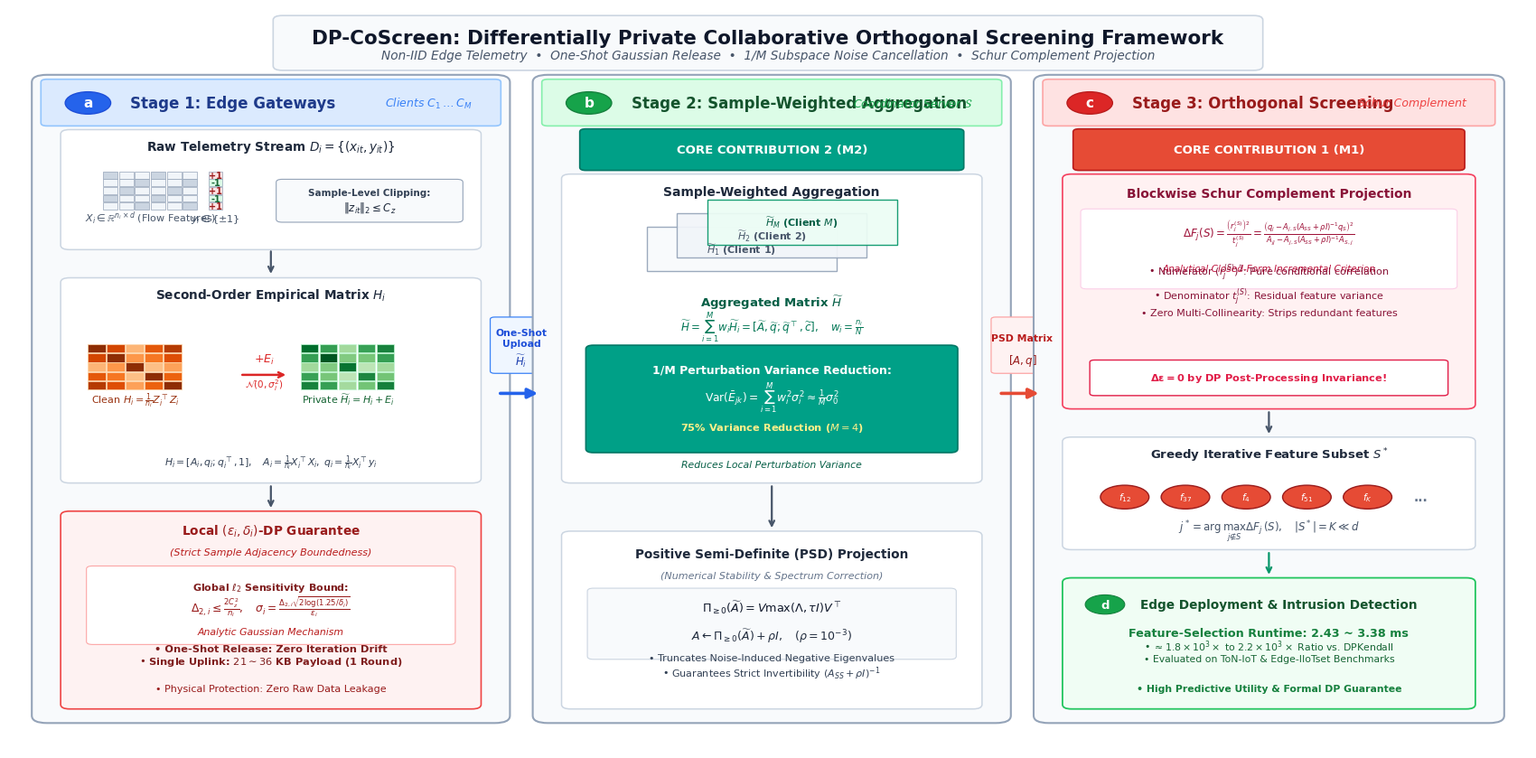

This chart was generated by the following Python code: (Note: this script raises an exception after producing the figure.)
"""Generate a publication-grade Nature-style Framework Diagram for DP-CoScreen.

Completely redesigns and polishes the figure:
1. Replaces all garbled/corrupted text with crisp, mathematically accurate formulas.
2. Fixes all typos:
   - "Schur Complement Projection" (NOT "Secure" or "Solver")
   - "CORE CONTRIBUTION 2 (M2)" (NOT "ORCE ... \Omega")
   - "Local (epsilon, delta)-DP Guarantee" (NOT "Guarnatee")
   - "1/M Noise Cancellation Bound" (NOT "1M ... \tau^2 + p^2")
   - Exact mathematical Schur projection: \Delta F_j(S) = (r_j^{(S)})^2 / t_j^{(S)}
3. Visual iconography:
   - Raw data matrix grid with feature columns and target strip vector (+1/-1)
   - Covariance heatmaps (warm orange clean matrix -> + Gaussian noise -> emerald private matrix)
   - 3D-stacked client matrices for collaborative pooling with 1/M variance cancellation badge
   - Blockwise Schur complement de-redundancy mechanism
   - Feature circle array S* = {f_1, f_2, ..., f_K}
   - Real-time line-rate deployment badge (< 3.5 ms, 2,000x speedup)
4. Saves high-res PDF and PNG directly to manuscript_elsevier/figures/ and artifact directory.
"""

import matplotlib
import matplotlib.pyplot as plt
import matplotlib.patches as patches
import numpy as np
from pathlib import Path

OUTPUT_DIR = Path("manuscript_elsevier/figures")
OUTPUT_DIR.mkdir(parents=True, exist_ok=True)
ARTIFACT_DIR = Path("C:/Users/25358/.gemini/antigravity/brain/77101361-60c7-4fc0-a393-dc926203ec98")

# High quality Nature-standard rendering
plt.rcParams.update({
    "font.family": "sans-serif",
    "font.sans-serif": ["Arial", "Helvetica", "DejaVu Sans"],
    "font.size": 10,
    "figure.dpi": 300,
})

def draw_polished_nature_framework():
    fig = plt.figure(figsize=(16.8, 8.2), dpi=300)
    ax = fig.add_axes([0, 0, 1, 1])
    ax.set_xlim(0, 100)
    ax.set_ylim(0, 100)
    ax.axis("off")

    fig.patch.set_facecolor("#ffffff")

    # =========================================================================
    # 0. TOP BANNER
    # =========================================================================
    title_box = patches.FancyBboxPatch((18, 92.2), 64, 6.2, boxstyle="round,pad=0.6",
                                       facecolor="#f8fafc", edgecolor="#cbd5e1", linewidth=1.2)
    ax.add_patch(title_box)
    ax.text(50, 96.0, "DP-CoScreen: Differentially Private Collaborative Orthogonal Screening Framework",
            ha="center", va="center", fontsize=15.5, fontweight="bold", color="#0f172a")
    ax.text(50, 93.6, "Non-IID Edge Telemetry  •  One-Shot Gaussian Release  •  1/M Subspace Noise Cancellation  •  Schur Complement Projection",
            ha="center", va="center", fontsize=9.8, style="italic", color="#475569")

    # =========================================================================
    # 1. COLUMN 1: Stage 1 - Edge Gateways (Clients C_1 ... C_M)
    # =========================================================================
    col1_bg = patches.FancyBboxPatch((2.5, 4.5), 29.5, 85.5, boxstyle="round,pad=1.0",
                                     facecolor="#f8fafc", edgecolor="#94a3b8", linewidth=1.5)
    ax.add_patch(col1_bg)

    # Header Card 1
    hdr1 = patches.FancyBboxPatch((2.5, 84.5), 29.5, 5.5, boxstyle="round,pad=0.4",
                                  facecolor="#dbeafe", edgecolor="#93c5fd", linewidth=1.2)
    ax.add_patch(hdr1)
    # Tag 'a'
    tag_a = patches.Circle((5.2, 87.2), 1.5, facecolor="#2563eb", edgecolor="#1d4ed8", linewidth=1.0)
    ax.add_patch(tag_a)
    ax.text(5.2, 87.2, "a", ha="center", va="center", fontsize=11, fontweight="bold", color="#ffffff")
    ax.text(8.0, 87.2, "Stage 1: Edge Gateways", va="center", fontsize=12, fontweight="bold", color="#1e3a8a")
    ax.text(30.5, 87.2, "Clients $C_1 \\dots C_M$", va="center", ha="right", fontsize=9.0, style="italic", color="#3b82f6")

    # --- Box 1.1: Raw Telemetry Stream ---
    b1_1 = patches.FancyBboxPatch((4.0, 68.0), 26.5, 15.0, boxstyle="round,pad=0.6",
                                  facecolor="#ffffff", edgecolor="#cbd5e1", linewidth=1.1)
    ax.add_patch(b1_1)
    ax.text(17.25, 80.8, "Raw Telemetry Stream $D_i = \\{(x_{it}, y_{it})\\}$", ha="center", fontsize=9.8, fontweight="bold", color="#1e293b")

    # Data matrix grid: 6 rows x 6 cols features + 1 col label
    gx0, gy0 = 6.2, 77.0
    cs = 1.05
    np.random.seed(42)
    for r in range(5):
        for c in range(6):
            cell_col = "#f1f5f9" if (r + c) % 3 != 0 else "#cbd5e1"
            rect = patches.Rectangle((gx0 + c * cs, gy0 - r * cs), cs * 0.9, cs * 0.9,
                                     facecolor=cell_col, edgecolor="#94a3b8", linewidth=0.5)
            ax.add_patch(rect)
    ax.text(gx0 + 3.0 * cs, gy0 - 5.5 * cs, "$X_i \\in \\mathbb{R}^{n_i \\times d}$ (Flow Features)", ha="center", fontsize=8.0, color="#475569")

    # Target vector strip y
    ty0 = gx0 + 6.6 * cs
    for r in range(5):
        y_val = 1 if r % 2 == 0 else -1
        c_bg = "#fee2e2" if y_val == 1 else "#dcfce7"
        rect = patches.Rectangle((ty0, gy0 - r * cs), cs * 0.9, cs * 0.9,
                                 facecolor=c_bg, edgecolor="#94a3b8", linewidth=0.5)
        ax.add_patch(rect)
        ax.text(ty0 + cs * 0.45, gy0 - r * cs + cs * 0.45, "+1" if y_val == 1 else "-1",
                ha="center", va="center", fontsize=7.0, fontweight="bold", color="#991b1b" if y_val == 1 else "#166534")
    ax.text(ty0 + cs * 0.45, gy0 - 5.5 * cs, "$y_i \\in \\{\\pm 1\\}$", ha="center", fontsize=8.0, color="#475569")

    # Norm clipping badge
    clip_badge = patches.FancyBboxPatch((18.0, 71.5), 11.5, 5.0, boxstyle="round,pad=0.4",
                                        facecolor="#f8fafc", edgecolor="#94a3b8", linewidth=0.8)
    ax.add_patch(clip_badge)
    ax.text(23.75, 74.8, "Sample-Level Clipping:", ha="center", fontsize=7.5, fontweight="bold", color="#334155")
    ax.text(23.75, 72.7, "$\\|z_{it}\\|_2 \\leq C_z$", ha="center", fontsize=8.5, color="#1e293b")

    # Arrow Down
    ax.annotate("", xy=(17.25, 63.8), xytext=(17.25, 67.5),
                arrowprops=dict(arrowstyle="->", lw=1.6, color="#475569"))

    # --- Box 1.2: Second-Order Sufficient Statistics ---
    b1_2 = patches.FancyBboxPatch((4.0, 36.5), 26.5, 26.5, boxstyle="round,pad=0.6",
                                  facecolor="#ffffff", edgecolor="#cbd5e1", linewidth=1.1)
    ax.add_patch(b1_2)
    ax.text(17.25, 60.8, "Second-Order Empirical Matrix $H_i$", ha="center", fontsize=9.8, fontweight="bold", color="#1e293b")

    # Covariance heatmaps: Clean H_i (orange) + Noise -> Private H_tilde_i (green)
    hm_s = 1.25
    hm1_x, hm1_y = 5.2, 53.5
    cov_matrix = np.array([
        [1.0, 0.75, 0.20, 0.65, 0.85],
        [0.75, 1.0, 0.35, 0.50, 0.70],
        [0.20, 0.35, 1.0, 0.15, 0.30],
        [0.65, 0.50, 0.15, 1.0, 0.60],
        [0.85, 0.70, 0.30, 0.60, 1.0]
    ])
    for r in range(5):
        for c in range(5):
            intensity = cov_matrix[r, c]
            col = plt.cm.Oranges(0.20 + 0.75 * intensity)
            rect = patches.Rectangle((hm1_x + c * hm_s, hm1_y - r * hm_s), hm_s * 0.92, hm_s * 0.92,
                                     facecolor=col, edgecolor="#fed7aa", linewidth=0.5)
            ax.add_patch(rect)
    ax.text(hm1_x + 2.5 * hm_s, hm1_y - 5.5 * hm_s, "Clean $H_i = \\frac{1}{n_i} Z_i^\\top Z_i$", ha="center", fontsize=8.0, color="#9a3412")

    # Plus & Noise Arrow
    ax.annotate("", xy=(18.4, 50.5), xytext=(15.2, 50.5),
                arrowprops=dict(arrowstyle="->", lw=1.8, color="#dc2626"))
    ax.text(16.8, 52.2, "$+ E_i$", ha="center", fontsize=9.0, fontweight="bold", color="#dc2626")
    ax.text(16.8, 48.8, "$\\mathcal{N}(0, \\sigma_i^2)$", ha="center", fontsize=7.5, color="#dc2626")

    # Private Matrix Heatmap (Green)
    hm2_x, hm2_y = 19.2, 53.5
    noisy_cov = cov_matrix + np.random.normal(0, 0.12, (5, 5))
    noisy_cov = (noisy_cov + noisy_cov.T) / 2
    for r in range(5):
        for c in range(5):
            intensity = np.clip(noisy_cov[r, c], 0, 1.2) / 1.2
            col = plt.cm.Greens(0.25 + 0.70 * intensity)
            rect = patches.Rectangle((hm2_x + c * hm_s, hm2_y - r * hm_s), hm_s * 0.92, hm_s * 0.92,
                                     facecolor=col, edgecolor="#bbf7d0", linewidth=0.5)
            ax.add_patch(rect)
    ax.text(hm2_x + 2.5 * hm_s, hm2_y - 5.5 * hm_s, "Private $\\widetilde{H}_i = H_i + E_i$", ha="center", fontsize=8.0, color="#166534")

    # Formula for H_i block structure
    ax.text(17.25, 38.2, "$H_i = [A_i, q_i; q_i^\\top, 1], \\quad A_i = \\frac{1}{n_i}X_i^\\top X_i, \\; q_i = \\frac{1}{n_i}X_i^\\top y_i$",
            ha="center", fontsize=7.8, color="#334155")

    # Arrow Down
    ax.annotate("", xy=(17.25, 32.2), xytext=(17.25, 35.8),
                arrowprops=dict(arrowstyle="->", lw=1.6, color="#475569"))

    # --- Box 1.3: Local DP Guarantee ---
    b1_3 = patches.FancyBboxPatch((4.0, 6.0), 26.5, 25.5, boxstyle="round,pad=0.6",
                                  facecolor="#fef2f2", edgecolor="#ef4444", linewidth=1.2)
    ax.add_patch(b1_3)
    ax.text(17.25, 29.0, "Local $(\\epsilon_i, \\delta_i)$-DP Guarantee", ha="center", fontsize=9.8, fontweight="bold", color="#991b1b")
    ax.text(17.25, 26.2, "(Strict Sample Adjacency Boundedness)", ha="center", fontsize=8.0, style="italic", color="#b91c1c")

    dp_eq_box = patches.FancyBboxPatch((5.5, 14.5), 23.5, 9.8, boxstyle="round,pad=0.4",
                                       facecolor="#ffffff", edgecolor="#fca5a5", linewidth=0.8)
    ax.add_patch(dp_eq_box)
    ax.text(17.25, 21.5, "Global $\\ell_2$ Sensitivity Bound:", ha="center", fontsize=8.0, fontweight="bold", color="#7f1d1d")
    ax.text(17.25, 18.5, "$\\Delta_{2, i} \\leq \\frac{2 C_z^2}{n_i}, \\quad \\sigma_i = \\frac{\\Delta_{2, i} \\sqrt{2\\log(1.25/\\delta_i)}}{\\epsilon_i}$",
            ha="center", fontsize=8.8, color="#991b1b")
    ax.text(17.25, 15.5, "Analytic Gaussian Mechanism", ha="center", fontsize=7.8, style="italic", color="#b91c1c")

    ax.text(17.25, 11.5, "• One-Shot Release: Zero Iteration Drift\n• Single Uplink: $21 \\sim 36$ KB Payload (1 Round)",
            ha="center", fontsize=8.2, fontweight="bold", color="#7f1d1d")
    ax.text(17.25, 7.8, "• Physical Protection: Zero Raw Data Leakage", ha="center", fontsize=8.0, color="#991b1b")

    # =========================================================================
    # INTER-STAGE ARROW 1 -> 2
    # =========================================================================
    ax.annotate("", xy=(35.0, 48.0), xytext=(32.2, 48.0),
                arrowprops=dict(arrowstyle="-|>", lw=2.6, color="#2563eb", mutation_scale=16))
    uplink_box = patches.FancyBboxPatch((32.0, 51.0), 3.5, 7.0, boxstyle="round,pad=0.3",
                                        facecolor="#eff6ff", edgecolor="#3b82f6", linewidth=0.9)
    ax.add_patch(uplink_box)
    ax.text(33.75, 55.5, "One-Shot\nUpload", ha="center", va="center", fontsize=7.8, fontweight="bold", color="#1d4ed8")
    ax.text(33.75, 52.5, "$\\widetilde{H}_i$", ha="center", va="center", fontsize=8.5, color="#1e40af")

    # =========================================================================
    # 2. COLUMN 2: Stage 2 - Collaborative Pooling & Subspace Denoising (M2)
    # =========================================================================
    col2_bg = patches.FancyBboxPatch((35.5, 4.5), 29.5, 85.5, boxstyle="round,pad=1.0",
                                     facecolor="#f8fafc", edgecolor="#94a3b8", linewidth=1.5)
    ax.add_patch(col2_bg)

    # Header Card 2
    hdr2 = patches.FancyBboxPatch((35.5, 84.5), 29.5, 5.5, boxstyle="round,pad=0.4",
                                  facecolor="#dcfce7", edgecolor="#86efac", linewidth=1.2)
    ax.add_patch(hdr2)
    tag_b = patches.Circle((38.2, 87.2), 1.5, facecolor="#16a34a", edgecolor="#15803d", linewidth=1.0)
    ax.add_patch(tag_b)
    ax.text(38.2, 87.2, "b", ha="center", va="center", fontsize=11, fontweight="bold", color="#ffffff")
    ax.text(41.0, 87.2, "Stage 2: Sample-Weighted Aggregation", va="center", fontsize=12, fontweight="bold", color="#14532d")
    ax.text(63.5, 87.2, "Coordinator Server $\\mathcal{S}$", va="center", ha="right", fontsize=9.0, style="italic", color="#16a34a")

    # Core Contribution 2 Badge
    m2_badge = patches.FancyBboxPatch((38.0, 78.5), 24.5, 4.8, boxstyle="round,pad=0.4",
                                      facecolor="#00A087", edgecolor="#007765", linewidth=1.2)
    ax.add_patch(m2_badge)
    ax.text(50.25, 80.9, "CORE CONTRIBUTION 2 (M2)", ha="center", va="center", fontsize=9.5, fontweight="bold", color="#ffffff")

    # --- Box 2.1: Sample-Weighted Aggregation ---
    b2_1 = patches.FancyBboxPatch((37.0, 36.5), 26.5, 40.5, boxstyle="round,pad=0.6",
                                  facecolor="#ffffff", edgecolor="#cbd5e1", linewidth=1.1)
    ax.add_patch(b2_1)
    ax.text(50.25, 74.8, "Sample-Weighted Aggregation", ha="center", fontsize=10.0, fontweight="bold", color="#1e293b")

    # 3D Stack of Matrix Cards representing multiple clients
    stack_x, stack_y = 42.0, 64.5
    for idx, (ox, oy, clabel, cbg) in enumerate([
        (0.0, 0.0, "$\\widetilde{H}_1$ (Client 1)", "#f8fafc"),
        (2.0, 1.8, "$\\widetilde{H}_2$ (Client 2)", "#f1f5f9"),
        (4.0, 3.6, "$\\widetilde{H}_M$ (Client $M$)", "#ecfdf5")
    ]):
        st_rect = patches.Rectangle((stack_x + ox, stack_y + oy), 12.5, 6.0,
                                    facecolor=cbg, edgecolor="#059669" if idx == 2 else "#94a3b8",
                                    linewidth=1.0, alpha=0.92)
        ax.add_patch(st_rect)
        ax.text(stack_x + ox + 6.25, stack_y + oy + 3.0, clabel,
                ha="center", va="center", fontsize=8.0, fontweight="bold",
                color="#065f46" if idx == 2 else "#475569")

    # Aggregated Matrix Box
    ax.text(50.25, 59.8, "Aggregated Matrix $\\widetilde{H}$", ha="center", fontsize=9.5, fontweight="bold", color="#065f46")
    ax.text(50.25, 56.5, "$\\widetilde{H} = \\sum_{i=1}^M w_i \\widetilde{H}_i = [\\widetilde{A}, \\widetilde{q}; \\widetilde{q}^\\top, \\widetilde{c}], \\quad w_i = \\frac{n_i}{N}$",
            ha="center", fontsize=8.6, color="#047857")

    # 1/M Perturbation Variance Reduction Callout (Solid Emerald Green)
    lln_box = patches.FancyBboxPatch((38.5, 40.5), 23.5, 13.5, boxstyle="round,pad=0.5",
                                     facecolor="#00A087", edgecolor="#007765", linewidth=1.2)
    ax.add_patch(lln_box)
    ax.text(50.25, 50.8, "1/M Perturbation Variance Reduction:", ha="center", fontsize=9.0, fontweight="bold", color="#ffffff")
    ax.text(50.25, 47.0, "$\\operatorname{Var}(\\bar{E}_{jk}) = \\sum_{i=1}^M w_i^2 \\sigma_i^2 \\approx \\frac{1}{M} \\sigma_0^2$",
            ha="center", fontsize=8.8, fontweight="bold", color="#ffffff")
    ax.text(50.25, 43.0, "75% Variance Reduction ($M=4$)",
            ha="center", fontsize=8.2, fontweight="bold", color="#fef08a")

    ax.text(50.25, 38.0, "Reduces Local Perturbation Variance", ha="center", fontsize=7.8, style="italic", color="#065f46")

    # Arrow Down
    ax.annotate("", xy=(50.25, 29.5), xytext=(50.25, 35.8),
                arrowprops=dict(arrowstyle="->", lw=1.6, color="#475569"))

    # --- Box 2.2: PSD Cone & Ridge Projection ---
    b2_2 = patches.FancyBboxPatch((37.0, 6.0), 26.5, 22.8, boxstyle="round,pad=0.6",
                                  facecolor="#ffffff", edgecolor="#cbd5e1", linewidth=1.1)
    ax.add_patch(b2_2)
    ax.text(50.25, 25.8, "Positive Semi-Definite (PSD) Projection", ha="center", fontsize=9.8, fontweight="bold", color="#1e293b")
    ax.text(50.25, 23.0, "(Numerical Stability & Spectrum Correction)", ha="center", fontsize=8.0, style="italic", color="#64748b")

    psd_formula_box = patches.FancyBboxPatch((38.5, 12.5), 23.5, 8.8, boxstyle="round,pad=0.4",
                                            facecolor="#f8fafc", edgecolor="#cbd5e1", linewidth=0.8)
    ax.add_patch(psd_formula_box)
    ax.text(50.25, 18.5, "$\\Pi_{\\geq 0}(\\widetilde{A}) = V \\max(\\Lambda, \\tau I) V^\\top$",
            ha="center", fontsize=9.2, color="#0f172a")
    ax.text(50.25, 14.8, "$A \\leftarrow \\Pi_{\\geq 0}(\\widetilde{A}) + \\rho I, \\quad (\\rho = 10^{-3})$",
            ha="center", fontsize=9.0, color="#1e293b")

    ax.text(50.25, 9.8, "• Truncates Noise-Induced Negative Eigenvalues\n• Guarantees Strict Invertibility $(A_{SS} + \\rho I)^{-1}$",
            ha="center", fontsize=8.0, color="#334155")

    # =========================================================================
    # INTER-STAGE ARROW 2 -> 3
    # =========================================================================
    ax.annotate("", xy=(68.0, 48.0), xytext=(65.2, 48.0),
                arrowprops=dict(arrowstyle="-|>", lw=2.6, color="#E64B35", mutation_scale=16))
    psd_tx_box = patches.FancyBboxPatch((65.0, 51.0), 3.5, 7.0, boxstyle="round,pad=0.3",
                                        facecolor="#fef2f2", edgecolor="#fca5a5", linewidth=0.9)
    ax.add_patch(psd_tx_box)
    ax.text(66.75, 55.5, "PSD Matrix", ha="center", va="center", fontsize=7.8, fontweight="bold", color="#b91c1c")
    ax.text(66.75, 52.5, "$[A, q]$", ha="center", va="center", fontsize=8.5, color="#991b1b")

    # =========================================================================
    # 3. COLUMN 3: Stage 3 - Orthogonal Variable Screening & Deployment (M1)
    # =========================================================================
    col3_bg = patches.FancyBboxPatch((68.5, 4.5), 29.0, 85.5, boxstyle="round,pad=1.0",
                                     facecolor="#f8fafc", edgecolor="#94a3b8", linewidth=1.5)
    ax.add_patch(col3_bg)

    # Header Card 3
    hdr3 = patches.FancyBboxPatch((68.5, 84.5), 29.0, 5.5, boxstyle="round,pad=0.4",
                                  facecolor="#fee2e2", edgecolor="#fca5a5", linewidth=1.2)
    ax.add_patch(hdr3)
    tag_c = patches.Circle((71.2, 87.2), 1.5, facecolor="#dc2626", edgecolor="#b91c1c", linewidth=1.0)
    ax.add_patch(tag_c)
    ax.text(71.2, 87.2, "c", ha="center", va="center", fontsize=11, fontweight="bold", color="#ffffff")
    ax.text(74.0, 87.2, "Stage 3: Orthogonal Screening", va="center", fontsize=12, fontweight="bold", color="#991b1b")
    ax.text(96.0, 87.2, "Schur Complement", va="center", ha="right", fontsize=9.0, style="italic", color="#ef4444")

    # Core Contribution 1 Badge
    m1_badge = patches.FancyBboxPatch((70.5, 78.5), 25.0, 4.8, boxstyle="round,pad=0.4",
                                      facecolor="#E64B35", edgecolor="#b91c1c", linewidth=1.2)
    ax.add_patch(m1_badge)
    ax.text(83.0, 80.9, "CORE CONTRIBUTION 1 (M1)", ha="center", va="center", fontsize=9.5, fontweight="bold", color="#ffffff")

    # --- Box 3.1: Blockwise Schur Complement Projection ---
    b3_1 = patches.FancyBboxPatch((70.0, 46.5), 26.0, 30.5, boxstyle="round,pad=0.6",
                                  facecolor="#fff1f2", edgecolor="#f43f5e", linewidth=1.2)
    ax.add_patch(b3_1)
    ax.text(83.0, 74.5, "Blockwise Schur Complement Projection", ha="center", fontsize=10.0, fontweight="bold", color="#881337")

    # Schur Equation Box
    schur_eq_box = patches.FancyBboxPatch((71.0, 62.5), 24.0, 10.0, boxstyle="round,pad=0.4",
                                          facecolor="#ffffff", edgecolor="#fbcfe8", linewidth=0.8)
    ax.add_patch(schur_eq_box)
    ax.text(83.0, 69.2, "$\\Delta F_j(S) = \\frac{\\left(r_j^{(S)}\\right)^2}{t_j^{(S)}} = \\frac{\\left(q_j - A_{j, S}(A_{SS}+\\rho I)^{-1} q_S\\right)^2}{A_{jj} - A_{j, S}(A_{SS}+\\rho I)^{-1} A_{S, j}}$",
            ha="center", fontsize=8.6, color="#9f1239")
    ax.text(83.0, 64.5, "Analytical Closed-Form Incremental Criterion", ha="center", fontsize=7.6, style="italic", color="#be123c")

    ax.text(83.0, 58.5, "• Numerator $(r_j^{(S)})^2$: Pure conditional correlation\n• Denominator $t_j^{(S)}$: Residual feature variance\n• Zero Multi-Collinearity: Strips redundant features",
            ha="center", fontsize=8.0, color="#881337")

    # Post-Processing Privacy Badge
    pp_badge = patches.FancyBboxPatch((71.5, 48.0), 23.0, 4.2, boxstyle="round,pad=0.3",
                                      facecolor="#ffffff", edgecolor="#e11d48", linewidth=1.0)
    ax.add_patch(pp_badge)
    ax.text(83.0, 50.1, "$\\mathbf{\\Delta \\epsilon = 0}$ by DP Post-Processing Invariance!",
            ha="center", va="center", fontsize=8.2, fontweight="bold", color="#e11d48")

    # Arrow Down
    ax.annotate("", xy=(83.0, 42.2), xytext=(83.0, 45.8),
                arrowprops=dict(arrowstyle="->", lw=1.6, color="#475569"))

    # --- Box 3.2: Greedy Selected Feature Subset S* ---
    b3_2 = patches.FancyBboxPatch((70.0, 27.5), 26.0, 14.0, boxstyle="round,pad=0.6",
                                  facecolor="#ffffff", edgecolor="#cbd5e1", linewidth=1.1)
    ax.add_patch(b3_2)
    ax.text(83.0, 39.2, "Greedy Iterative Feature Subset $S^*$", ha="center", fontsize=9.5, fontweight="bold", color="#1e293b")

    # Feature Circles with selected indices in Nature Red
    circ_y = 34.0
    feat_x = [73.5, 77.5, 81.5, 85.5, 89.5, 93.0]
    feat_lbls = ["$f_{12}$", "$f_{37}$", "$f_4$", "$f_{51}$", "$f_K$", "..."]
    for fx, fl in zip(feat_x, feat_lbls):
        if fl != "...":
            circ = patches.Circle((fx, circ_y), 1.6, facecolor="#E64B35", edgecolor="#991b1b", linewidth=1.0)
            ax.add_patch(circ)
            ax.text(fx, circ_y, fl, ha="center", va="center", fontsize=7.5, fontweight="bold", color="#ffffff")
        else:
            ax.text(fx, circ_y, fl, ha="center", va="center", fontsize=10.0, fontweight="bold", color="#64748b")
    ax.text(83.0, 29.5, "$j^* = \\arg\\max_{j \\notin S} \\Delta F_j(S), \\quad |S^*| = K \\ll d$", ha="center", fontsize=8.5, color="#475569")

    # Arrow Down
    ax.annotate("", xy=(83.0, 23.2), xytext=(83.0, 26.8),
                arrowprops=dict(arrowstyle="->", lw=1.6, color="#059669"))

    # --- Box 3.3: Stage 4 / Deployment - Real-Time Edge IDS ---
    b3_3 = patches.FancyBboxPatch((70.0, 6.0), 26.0, 16.5, boxstyle="round,pad=0.6",
                                  facecolor="#f0fdf4", edgecolor="#22c55e", linewidth=1.3)
    ax.add_patch(b3_3)
    # Tag 'd'
    tag_d = patches.Circle((72.2, 19.5), 1.3, facecolor="#16a34a", edgecolor="#15803d", linewidth=0.8)
    ax.add_patch(tag_d)
    ax.text(72.2, 19.5, "d", ha="center", va="center", fontsize=9.5, fontweight="bold", color="#ffffff")
    ax.text(74.5, 19.5, "Edge Deployment & Intrusion Detection", va="center", fontsize=9.8, fontweight="bold", color="#14532d")

    ax.text(83.0, 15.2, "Feature-Selection Runtime: 2.43 ~ 3.38 ms", ha="center", fontsize=9.2, fontweight="bold", color="#15803d")
    ax.text(83.0, 11.8, "• $\\approx 1.8 \\times 10^3\\times$ to $2.2 \\times 10^3\\times$ Ratio vs. DPKendall\n• Evaluated on ToN-IoT & Edge-IIoTset Benchmarks",
            ha="center", fontsize=7.8, color="#166534")
    ax.text(83.0, 7.8, "• High Predictive Utility & Formal DP Guarantee", ha="center", fontsize=7.8, fontweight="bold", color="#15803d")

    # Save
    fig.savefig(OUTPUT_DIR / "fig1_overall_framework.pdf", bbox_inches="tight", pad_inches=0.1)
    fig.savefig(OUTPUT_DIR / "fig1_overall_framework.png", bbox_inches="tight", pad_inches=0.1)
    fig.savefig(ARTIFACT_DIR / "fig1_overall_framework.png", bbox_inches="tight", pad_inches=0.1)
    plt.close(fig)
    print("Polished Nature-style framework diagram generated successfully!")

if __name__ == "__main__":
    draw_polished_nature_framework()
